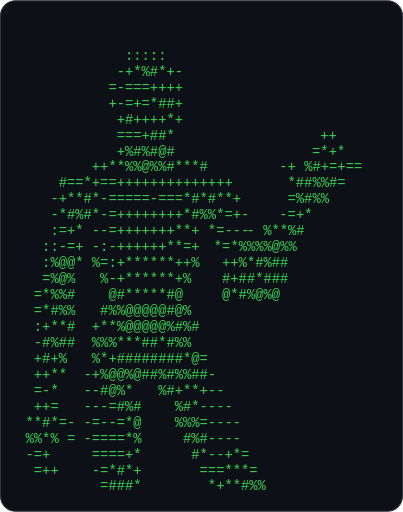
t = 0.00 s
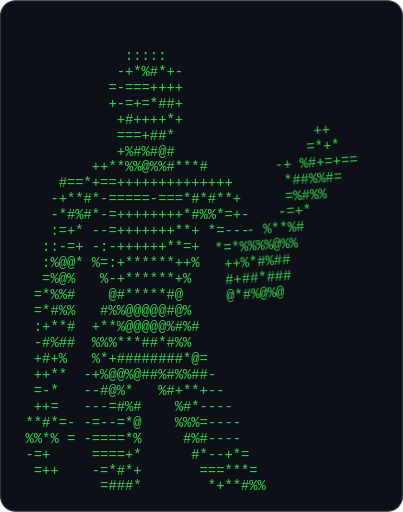
t = 0.53 s
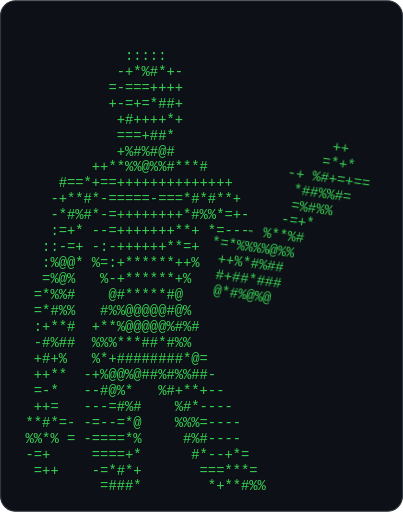
t = 0.98 s
t = 1.50 s: frame unchanged from t = 0.00 s, image omitted
t = 1.88 s: frame unchanged from t = 0.00 s, image omitted
t = 2.63 s: frame unchanged from t = 0.00 s, image omitted

The animated SVG that drew these frames (rendered in a browser with its animation timeline set to each time). Animation: 1 CSS @keyframes rule; one cycle of 3.00 s, repeats indefinitely.

<svg xmlns="http://www.w3.org/2000/svg" width="379" height="481" viewBox="0 0 379 481" font-family="'Courier New', Consolas, 'DejaVu Sans Mono', monospace">
  <style>
    .bg  { fill: #0d1117; stroke: #30363d; stroke-width: 1; }
    .art { font-size: 13px; fill: #39d353; }
    .arm { transform-origin: 231.9px 217.0px; animation: wave 3s ease-in-out infinite; }
    @keyframes wave {
      0%   { transform: rotate(0deg); }
      10%  { transform: rotate(10deg); }
      20%  { transform: rotate(-6deg); }
      30%  { transform: rotate(10deg); }
      40%  { transform: rotate(-6deg); }
      50%  { transform: rotate(0deg); }
      100% { transform: rotate(0deg); }
    }
  </style>
  <rect class="bg" x="0.5" y="0.5" width="378" height="480" rx="14" />
  <g class="art">
    <text xml:space="preserve" x="24" y="56">            :::::</text>
    <text xml:space="preserve" x="24" y="71">           -+*%#*+-</text>
    <text xml:space="preserve" x="24" y="86">          =-===++++</text>
    <text xml:space="preserve" x="24" y="101">          +-=+=*##+</text>
    <text xml:space="preserve" x="24" y="116">           +#++++*+</text>
    <text xml:space="preserve" x="24" y="131">           ===+##*</text>
    <text xml:space="preserve" x="24" y="146">           +%#%#@#              </text>
    <text xml:space="preserve" x="24" y="161">        ++**%%@%%#***#</text>
    <text xml:space="preserve" x="24" y="176">    #==*+==++++++++++++++</text>
    <text xml:space="preserve" x="24" y="191">   -+**#*-=====-===*#*#**+</text>
    <text xml:space="preserve" x="24" y="206">   -*#%#*-=++++++++*#%%*=+-</text>
    <text xml:space="preserve" x="24" y="221">   :=+* --=+++++++**+ *=---</text>
    <text xml:space="preserve" x="24" y="236">  ::-=+ -:-++++++**=+</text>
    <text xml:space="preserve" x="24" y="251">  :%@@* %=:+******++%</text>
    <text xml:space="preserve" x="24" y="266">  =%@%   %-+******+%</text>
    <text xml:space="preserve" x="24" y="281"> =*%%#    @#*****#@</text>
    <text xml:space="preserve" x="24" y="296"> =*#%%   #%%@@@@@#@%</text>
    <text xml:space="preserve" x="24" y="311"> :+**#  +**%@@@@@%#%#</text>
    <text xml:space="preserve" x="24" y="326"> -#%##  %%%***##*#%%</text>
    <text xml:space="preserve" x="24" y="341"> +#+%   %*+########*@=</text>
    <text xml:space="preserve" x="24" y="356"> ++**  -+%@@%@##%#%%##-</text>
    <text xml:space="preserve" x="24" y="371"> =-*   --#@%*   %#+**+--</text>
    <text xml:space="preserve" x="24" y="386"> ++=   ---=#%#    %#*----</text>
    <text xml:space="preserve" x="24" y="401">**#*=- -=--=*@    %%%=----</text>
    <text xml:space="preserve" x="24" y="416">%%*% = -====*%     #%#----</text>
    <text xml:space="preserve" x="24" y="431">-=+     ====+*      #*--+*=</text>
    <text xml:space="preserve" x="24" y="446"> =++    -=*#*+       ===***=</text>
    <text xml:space="preserve" x="24" y="461">         =###*        *+**#%%</text>
    <g class="arm">
    <text xml:space="preserve" x="301.2" y="131">++</text>
    <text xml:space="preserve" x="293.5" y="146">=*+*</text>
    <text xml:space="preserve" x="262.7" y="161">-+ %#+=+==</text>
    <text xml:space="preserve" x="270.4" y="176">*##%%#=</text>
    <text xml:space="preserve" x="270.4" y="191">=%#%%</text>
    <text xml:space="preserve" x="262.7" y="206">-=+*</text>
    <text xml:space="preserve" x="231.9" y="221">- %**%#</text>
    <text xml:space="preserve" x="201.1" y="236">*=*%%%%@%%</text>
    <text xml:space="preserve" x="208.8" y="251">++%*#%##</text>
    <text xml:space="preserve" x="208.8" y="266">#+##*###</text>
    <text xml:space="preserve" x="208.8" y="281">@*#%@%@</text>
    </g>
  </g>
</svg>
